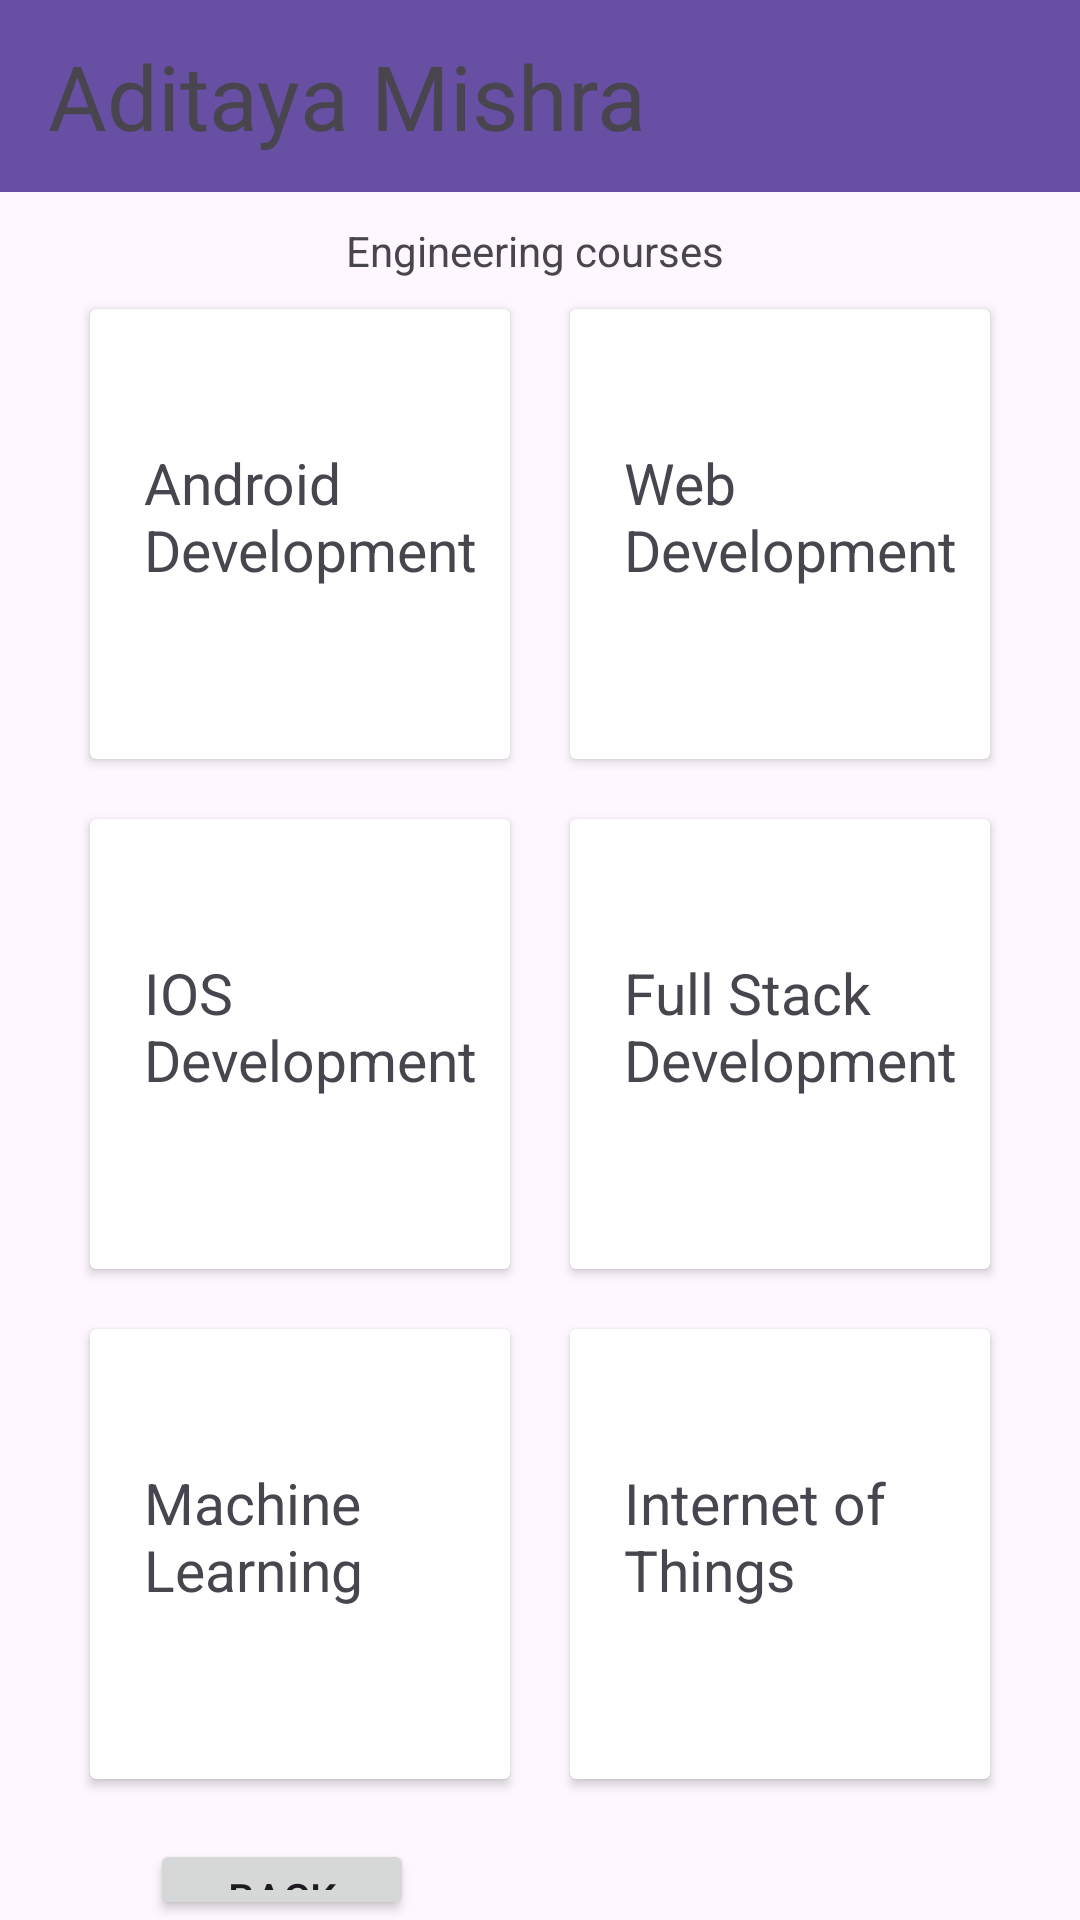

Produce the Android XML layout that renders to this screen, including the resource entries it uses.
<!-- AndroidManifest.xml: application theme Theme.AditayasHub -->
<!-- res/layout/activity_second.xml -->
<?xml version="1.0" encoding="utf-8"?>
<LinearLayout xmlns:android="http://schemas.android.com/apk/res/android"
    xmlns:app="http://schemas.android.com/apk/res-auto"
    xmlns:tools="http://schemas.android.com/tools"
    android:id="@+id/main"
    android:orientation="vertical"
    android:layout_width="match_parent"
    android:layout_height="match_parent"
    android:background="@color/pink"
    tools:context=".SecondActivity">

    <androidx.appcompat.widget.Toolbar
        android:id="@+id/toolbar"
        android:layout_width="match_parent"
        android:layout_height="wrap_content"
        android:background="?attr/colorPrimary"
        android:minHeight="?attr/actionBarSize"
        android:theme="?attr/actionBarPopupTheme"
        >
        <TextView
            android:id="@+id/Nav"
            android:layout_width="match_parent"
            android:layout_height="wrap_content"
            android:textSize="30dp"
            android:text="Aditaya Mishra" />
    </androidx.appcompat.widget.Toolbar>


    <TextView
        android:id="@+id/textView3"
        android:layout_width="match_parent"
        android:layout_height="wrap_content"
        android:layout_marginTop="10dp"


        android:gravity="center"
        android:text="Engineering courses " />

    <LinearLayout
        android:layout_width="wrap_content"
        android:layout_height="wrap_content"
        android:orientation="horizontal"
        android:layout_gravity="center">

    <androidx.cardview.widget.CardView
        android:layout_width="140dp"
        android:layout_height="150dp"
        android:layout_margin="10dp"

        >

        <TextView
            android:id="@+id/Ad"
            android:layout_width="120dp"
            android:layout_height="60dp"
            android:layout_gravity="center_vertical"
            android:layout_margin="18dp"
            android:textSize="19dp"
            android:text="Android Development" />
    </androidx.cardview.widget.CardView>

    <androidx.cardview.widget.CardView
        android:layout_width="140dp"
        android:layout_height="150dp"
        android:layout_margin="10dp"
        android:padding="10dp"
        >

        <TextView
            android:id="@+id/Wd"
            android:layout_width="120dp"
            android:layout_height="60dp"
            android:layout_gravity="center_vertical"
            android:layout_margin="18dp"
            android:textSize="19dp"
            android:text="Web Development" />
    </androidx.cardview.widget.CardView>




    </LinearLayout>

    <LinearLayout
        android:layout_width="wrap_content"
        android:layout_height="wrap_content"
        android:orientation="horizontal"
        android:layout_gravity="center">

        <androidx.cardview.widget.CardView
            android:layout_width="140dp"
            android:layout_height="150dp"
            android:layout_margin="10dp"
            android:padding="10dp"
            >

            <TextView
                android:id="@+id/Id"
                android:layout_width="120dp"
                android:layout_height="60dp"
                android:layout_gravity="center_vertical"
                android:layout_margin="18dp"
                android:textSize="19dp"
                android:text="IOS Development" />
        </androidx.cardview.widget.CardView>

        <androidx.cardview.widget.CardView
            android:layout_width="140dp"
            android:layout_height="150dp"
            android:layout_margin="10dp"
            android:padding="10dp"
            >

            <TextView
                android:id="@+id/Fsd"
                android:layout_width="120dp"
                android:layout_height="60dp"
                android:layout_gravity="center_vertical"
                android:layout_margin="18dp"
                android:textSize="19dp"
                android:text="Full Stack Development" />
        </androidx.cardview.widget.CardView>



    </LinearLayout>

    <LinearLayout
        android:layout_width="wrap_content"
        android:layout_height="wrap_content"
        android:orientation="horizontal"
        android:layout_gravity="center">

        <androidx.cardview.widget.CardView
            android:layout_width="140dp"
            android:layout_height="150dp"
           android:layout_margin="10dp"
            >

            <TextView
                android:id="@+id/Ml"
                android:layout_width="120dp"
                android:layout_height="60dp"
                android:layout_gravity="center_vertical"
                android:layout_margin="18dp"
                android:textSize="19dp"
                android:text="Machine Learning" />

        </androidx.cardview.widget.CardView>
        <androidx.cardview.widget.CardView
            android:layout_width="140dp"
            android:layout_height="150dp"
           android:layout_margin="10dp"
            android:padding="10dp"
            >

            <TextView
                android:id="@+id/Iot"
                android:layout_width="120dp"
                android:layout_height="60dp"
                android:layout_gravity="center_vertical"
                android:layout_margin="18dp"
                android:textSize="19dp"
                android:text="Internet of Things" />
        </androidx.cardview.widget.CardView>

    </LinearLayout>

    <Button
        android:layout_width="wrap_content"
        android:layout_height="wrap_content"
        android:id="@+id/Back"
        android:layout_marginTop="10dp"
        android:layout_marginLeft="50dp"
        android:text="Back" />


    <Button
        android:id="@+id/Call"
        android:layout_width="wrap_content"
        android:layout_height="wrap_content"
        android:layout_marginTop="10dp"
        android:text="@string/call_us"
        android:layout_gravity="center"/>

</LinearLayout>
<!-- resources referenced by this layout -->
<resources>
  <string name="call_us">Call Us</string>
  <style name="Theme.AditayasHub" parent="Base.Theme.AditayasHub" />
  <style name="Base.Theme.AditayasHub" parent="Theme.Material3.DayNight.NoActionBar">
          
          
      </style>
</resources>
